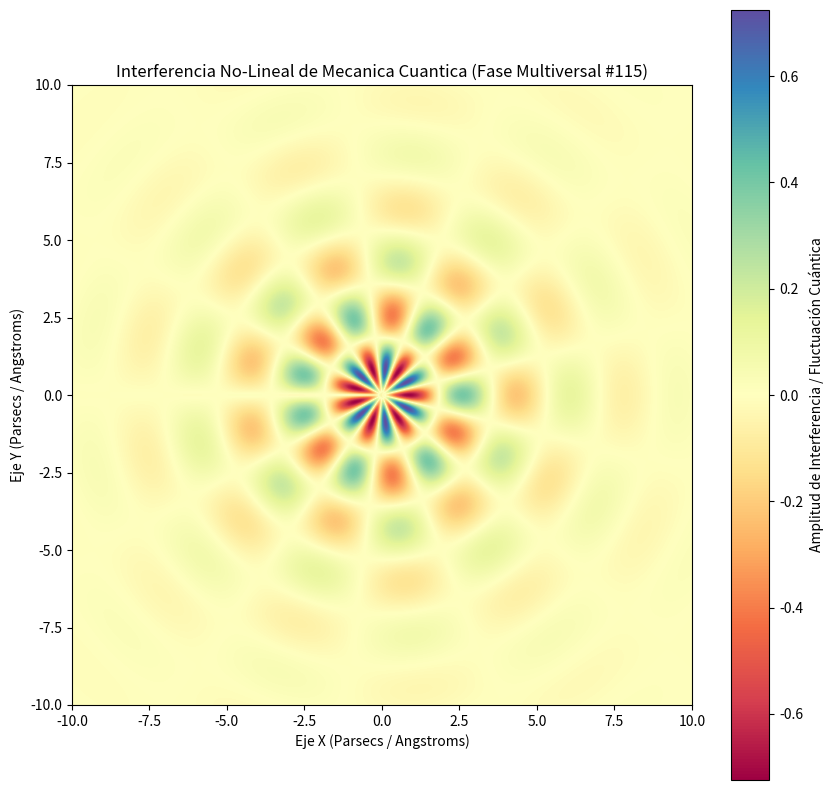

Source code (Python):
%matplotlib inline
# Simulación Multiversal: Mecanica Cuantica - Variante 115
import numpy as np
import matplotlib.pyplot as plt

# Parámetros Físicos No-Lineales
omega_1 = 1.806
omega_2 = 6.524
lambda_decay = 0.347
phase_shift = 2.942

x = np.linspace(-10, 10, 800)
y = np.linspace(-10, 10, 800)
X, Y = np.meshgrid(x, y)

# Dinámica de Fluidos / Campos Tensor-Escalares (Fase Multiversal)
R = np.sqrt(X**2 + Y**2) + 1e-5
Z = (np.sin(omega_1 * R + phase_shift) * np.cos(omega_2 * np.arctan2(Y, X))) * np.exp(-lambda_decay * R)

plt.figure(figsize=(10, 10))
plt.imshow(Z, cmap='Spectral', extent=[-10, 10, -10, 10], origin='lower')
plt.colorbar(label='Amplitud de Interferencia / Fluctuación Cuántica')
plt.title(r'Interferencia No-Lineal de Mecanica Cuantica (Fase Multiversal #115)')
plt.xlabel('Eje X (Parsecs / Angstroms)')
plt.ylabel('Eje Y (Parsecs / Angstroms)')
plt.show()
